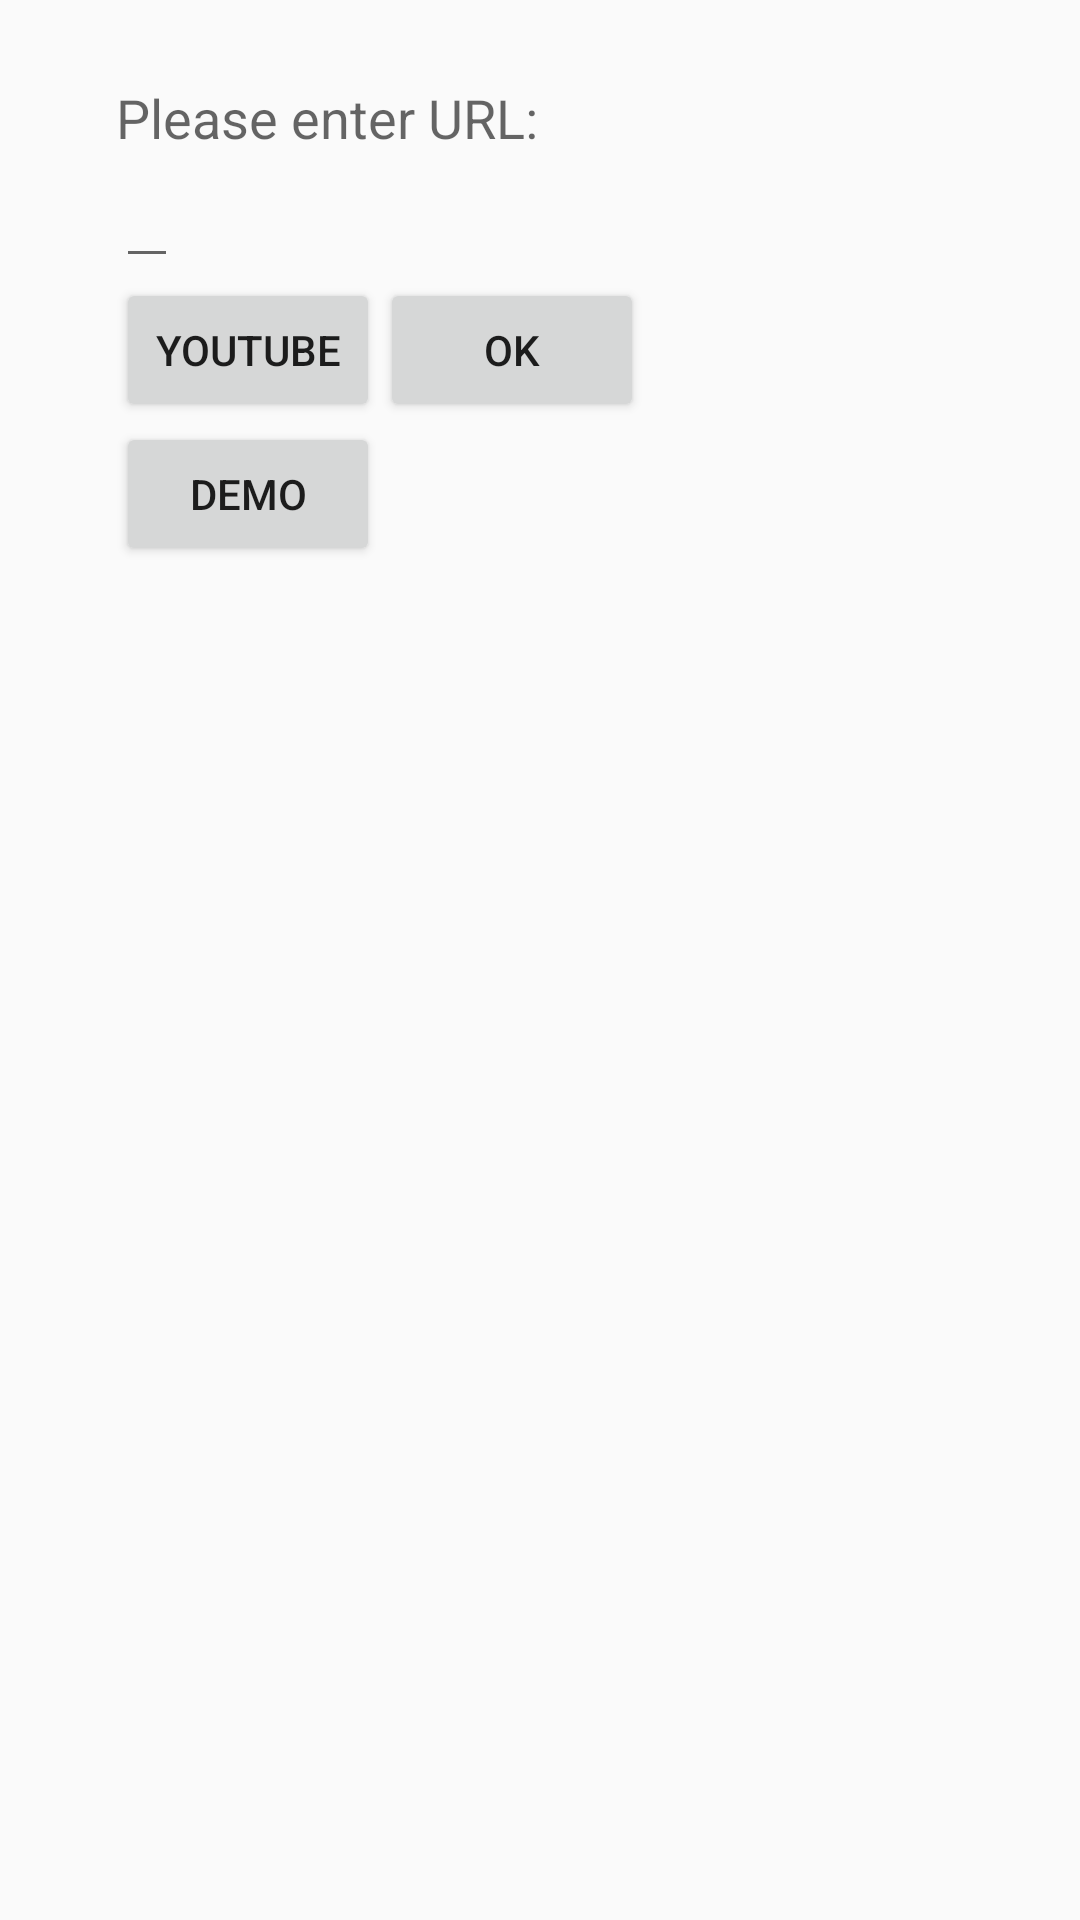

Write the Android layout XML for this screen, with the resource values it uses.
<!-- AndroidManifest.xml: application theme Theme.AppCompat.Light.NoActionBar -->
<!-- res/layout/activity_welcome.xml -->
<?xml version="1.0" encoding="utf-8"?>
<RelativeLayout xmlns:android="http://schemas.android.com/apk/res/android"
    xmlns:tools="http://schemas.android.com/tools"
    android:layout_width="match_parent"
    android:layout_height="match_parent"
    android:orientation="horizontal"
    android:paddingBottom="@dimen/activity_vertical_margin"
    android:paddingLeft="@dimen/activity_horizontal_margin"
    android:paddingRight="@dimen/activity_horizontal_margin"
    android:paddingTop="@dimen/activity_vertical_margin"
    tools:context="cn.edu.hust.software.welcome.WelcomeActivity">

    <EditText
        android:layout_width="wrap_content"
        android:layout_height="wrap_content"
        android:id="@+id/edit_wel"
        android:layout_marginStart="39dp"
        android:layout_below="@+id/text_wel"
        android:layout_alignParentStart="true"
        android:editable="true"
        android:inputType="none"/>

    <TextView
        android:layout_width="wrap_content"
        android:layout_height="wrap_content"
        android:textAppearance="?android:attr/textAppearanceMedium"
        android:text="Please enter URL:"
        android:id="@+id/text_wel"
        android:layout_alignParentTop="true"
        android:layout_alignStart="@+id/edit_wel"
        android:layout_marginTop="27dp"
        android:editable="true"/>

    <Button
        android:layout_width="wrap_content"
        android:layout_height="wrap_content"
        android:text="Youtube"
        android:id="@+id/button_auto"
        android:layout_below="@+id/edit_wel"
        android:layout_alignStart="@+id/edit_wel"
        />

    <Button
        android:layout_width="wrap_content"
        android:layout_height="wrap_content"
        android:text="Demo"
        android:id="@+id/button_demo"
        android:layout_below="@+id/button_auto"
        android:layout_alignStart="@+id/button_auto" />


    <Button
        android:layout_width="wrap_content"
        android:layout_height="wrap_content"
        android:text="OK"
        android:id="@+id/button_ok"
        android:layout_alignTop="@+id/button_auto"
        android:layout_toEndOf="@+id/button_auto"
        />
</RelativeLayout>
<!-- resources referenced by this layout -->
<resources>

</resources>
